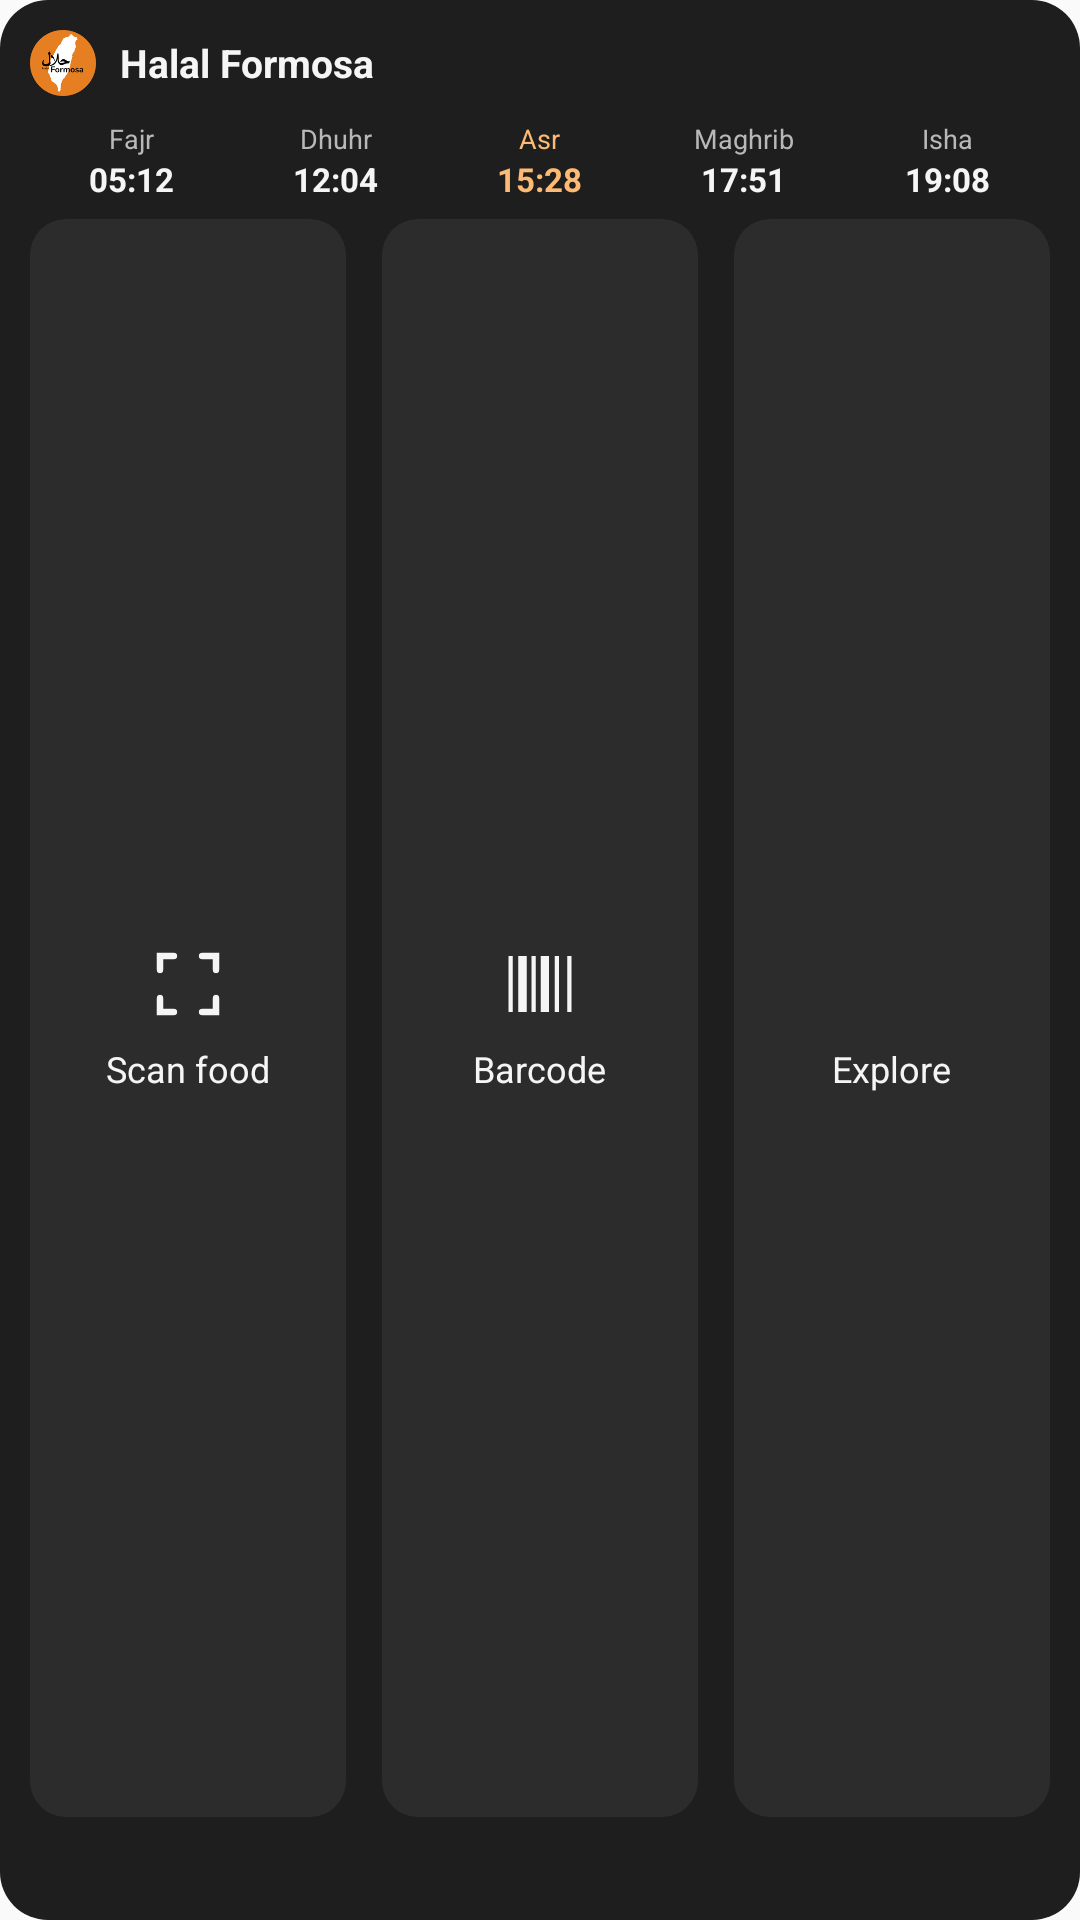

Write the Android layout XML for this screen, with the resource values it uses.
<!-- AndroidManifest.xml: application theme AppTheme -->
<!-- res/layout/widget_quick_actions_dark_3x.xml -->
<?xml version="1.0" encoding="utf-8"?>
<LinearLayout xmlns:android="http://schemas.android.com/apk/res/android"
    android:layout_width="match_parent"
    android:layout_height="match_parent"
    android:orientation="vertical"
    android:gravity="top"
    android:padding="10dp"
    android:background="@drawable/widget_background_dark">

    <LinearLayout
        android:layout_width="wrap_content"
        android:layout_height="wrap_content"
        android:orientation="horizontal"
        android:gravity="center_vertical"
        android:paddingBottom="8dp">

        <ImageView
            android:layout_width="22dp"
            android:layout_height="22dp"
            android:src="@mipmap/ic_launcher_round"
            android:contentDescription="@string/app_name" />

        <TextView
            android:layout_width="wrap_content"
            android:layout_height="wrap_content"
            android:layout_marginStart="8dp"
            android:text="@string/app_name"
            android:textSize="13sp"
            android:textStyle="bold"
            android:textColor="@color/widget_dark_text" />
    </LinearLayout>

    <include
        layout="@layout/widget_prayer_strip_dark"
        android:layout_width="match_parent"
        android:layout_height="wrap_content"
        android:layout_marginBottom="6dp" />

    <LinearLayout
        android:layout_width="match_parent"
        android:layout_height="0dp"
        android:layout_weight="1"
        android:orientation="horizontal">

        <LinearLayout
            android:id="@+id/widget_btn_scan"
            android:layout_width="0dp"
            android:layout_height="match_parent"
            android:layout_weight="1"
            android:layout_marginEnd="6dp"
            android:orientation="vertical"
            android:gravity="center"
            android:paddingTop="12dp"
            android:paddingBottom="12dp"
            android:background="@drawable/widget_button_bg_dark">

            <ImageView
                android:layout_width="28dp"
                android:layout_height="28dp"
                android:src="@drawable/ic_widget_scan"
                android:tint="@color/widget_dark_text"
                android:contentDescription="@string/widget_action_scan" />

            <TextView
                android:layout_width="wrap_content"
                android:layout_height="wrap_content"
                android:layout_marginTop="6dp"
                android:text="@string/widget_action_scan"
                android:textSize="12sp"
                android:textColor="@color/widget_dark_text" />
        </LinearLayout>

        <LinearLayout
            android:id="@+id/widget_btn_barcode"
            android:layout_width="0dp"
            android:layout_height="match_parent"
            android:layout_weight="1"
            android:layout_marginStart="6dp"
            android:layout_marginEnd="6dp"
            android:orientation="vertical"
            android:gravity="center"
            android:paddingTop="12dp"
            android:paddingBottom="12dp"
            android:background="@drawable/widget_button_bg_dark">

            <ImageView
                android:layout_width="28dp"
                android:layout_height="28dp"
                android:src="@drawable/ic_widget_barcode"
                android:tint="@color/widget_dark_text"
                android:contentDescription="@string/widget_action_barcode" />

            <TextView
                android:layout_width="wrap_content"
                android:layout_height="wrap_content"
                android:layout_marginTop="6dp"
                android:text="@string/widget_action_barcode"
                android:textSize="12sp"
                android:textColor="@color/widget_dark_text" />
        </LinearLayout>

        <LinearLayout
            android:id="@+id/widget_btn_explore"
            android:layout_width="0dp"
            android:layout_height="match_parent"
            android:layout_weight="1"
            android:layout_marginStart="6dp"
            android:orientation="vertical"
            android:gravity="center"
            android:paddingTop="12dp"
            android:paddingBottom="12dp"
            android:background="@drawable/widget_button_bg_dark">

            <ImageView
                android:layout_width="28dp"
                android:layout_height="28dp"
                android:src="@drawable/ic_widget_map"
                android:tint="@color/widget_dark_text"
                android:contentDescription="@string/widget_action_explore" />

            <TextView
                android:layout_width="wrap_content"
                android:layout_height="wrap_content"
                android:layout_marginTop="6dp"
                android:text="@string/widget_action_explore"
                android:textSize="12sp"
                android:textColor="@color/widget_dark_text" />
        </LinearLayout>

    </LinearLayout>

    <TextView
        android:id="@+id/widget_quota_text"
        android:layout_width="match_parent"
        android:layout_height="wrap_content"
        android:layout_marginTop="8dp"
        android:gravity="center"
        android:textSize="12sp"
        android:textColor="@color/widget_dark_muted"
        tools:text="3 scans left today"
        xmlns:tools="http://schemas.android.com/tools" />

</LinearLayout>
<!-- res/layout/widget_prayer_strip_dark.xml (included above) -->
<?xml version="1.0" encoding="utf-8"?>
<LinearLayout xmlns:android="http://schemas.android.com/apk/res/android"
    android:id="@+id/widget_prayer_strip"
    android:layout_width="match_parent"
    android:layout_height="wrap_content"
    android:orientation="horizontal">

    <LinearLayout
        android:id="@+id/widget_prayer_fajr"
        android:layout_width="0dp"
        android:layout_height="wrap_content"
        android:layout_weight="1"
        android:orientation="vertical"
        android:gravity="center">

        <TextView
            android:id="@+id/widget_prayer_fajr_name"
            android:layout_width="wrap_content"
            android:layout_height="wrap_content"
            android:text="@string/widget_prayer_fajr"
            android:textSize="9sp"
            android:textColor="@color/widget_dark_muted" />

        <TextView
            android:id="@+id/widget_prayer_fajr_time"
            android:layout_width="wrap_content"
            android:layout_height="wrap_content"
            android:text="@string/widget_prayer_sample_fajr"
            android:textSize="11sp"
            android:textStyle="bold"
            android:textColor="@color/widget_dark_text" />
    </LinearLayout>

    <LinearLayout
        android:id="@+id/widget_prayer_dhuhr"
        android:layout_width="0dp"
        android:layout_height="wrap_content"
        android:layout_weight="1"
        android:orientation="vertical"
        android:gravity="center">

        <TextView
            android:id="@+id/widget_prayer_dhuhr_name"
            android:layout_width="wrap_content"
            android:layout_height="wrap_content"
            android:text="@string/widget_prayer_dhuhr"
            android:textSize="9sp"
            android:textColor="@color/widget_dark_muted" />

        <TextView
            android:id="@+id/widget_prayer_dhuhr_time"
            android:layout_width="wrap_content"
            android:layout_height="wrap_content"
            android:text="@string/widget_prayer_sample_dhuhr"
            android:textSize="11sp"
            android:textStyle="bold"
            android:textColor="@color/widget_dark_text" />
    </LinearLayout>

    <LinearLayout
        android:id="@+id/widget_prayer_asr"
        android:layout_width="0dp"
        android:layout_height="wrap_content"
        android:layout_weight="1"
        android:orientation="vertical"
        android:gravity="center">

        <TextView
            android:id="@+id/widget_prayer_asr_name"
            android:layout_width="wrap_content"
            android:layout_height="wrap_content"
            android:text="@string/widget_prayer_asr"
            android:textSize="9sp"
            android:textColor="@color/widget_dark_accent" />

        <TextView
            android:id="@+id/widget_prayer_asr_time"
            android:layout_width="wrap_content"
            android:layout_height="wrap_content"
            android:text="@string/widget_prayer_sample_asr"
            android:textSize="11sp"
            android:textStyle="bold"
            android:textColor="@color/widget_dark_accent" />
    </LinearLayout>

    <LinearLayout
        android:id="@+id/widget_prayer_maghrib"
        android:layout_width="0dp"
        android:layout_height="wrap_content"
        android:layout_weight="1"
        android:orientation="vertical"
        android:gravity="center">

        <TextView
            android:id="@+id/widget_prayer_maghrib_name"
            android:layout_width="wrap_content"
            android:layout_height="wrap_content"
            android:text="@string/widget_prayer_maghrib"
            android:textSize="9sp"
            android:textColor="@color/widget_dark_muted" />

        <TextView
            android:id="@+id/widget_prayer_maghrib_time"
            android:layout_width="wrap_content"
            android:layout_height="wrap_content"
            android:text="@string/widget_prayer_sample_maghrib"
            android:textSize="11sp"
            android:textStyle="bold"
            android:textColor="@color/widget_dark_text" />
    </LinearLayout>

    <LinearLayout
        android:id="@+id/widget_prayer_isha"
        android:layout_width="0dp"
        android:layout_height="wrap_content"
        android:layout_weight="1"
        android:orientation="vertical"
        android:gravity="center">

        <TextView
            android:id="@+id/widget_prayer_isha_name"
            android:layout_width="wrap_content"
            android:layout_height="wrap_content"
            android:text="@string/widget_prayer_isha"
            android:textSize="9sp"
            android:textColor="@color/widget_dark_muted" />

        <TextView
            android:id="@+id/widget_prayer_isha_time"
            android:layout_width="wrap_content"
            android:layout_height="wrap_content"
            android:text="@string/widget_prayer_sample_isha"
            android:textSize="11sp"
            android:textStyle="bold"
            android:textColor="@color/widget_dark_text" />
    </LinearLayout>

</LinearLayout>
<!-- resources referenced by this layout -->
<resources>
  <color name="widget_dark_accent">#FDBA74</color>
  <color name="widget_dark_muted">#B8B8B8</color>
  <color name="widget_dark_text">#F5F5F5</color>
  <!-- drawable ic_widget_barcode (drawable) -->
  <?xml version="1.0" encoding="utf-8"?>
  <vector xmlns:android="http://schemas.android.com/apk/res/android"
      android:width="24dp"
      android:height="24dp"
      android:viewportWidth="24"
      android:viewportHeight="24">
      <path
          android:fillColor="#000000"
          android:pathData="M3,4h1.2v16h-1.2z M5.8,4h2.4v16h-2.4z M9.6,4h1.2v16h-1.2z M12.2,4h2.4v16h-2.4z M16.2,4h1.2v16h-1.2z M19.8,4h1.2v16h-1.2z" />
  </vector>
  <!-- drawable ic_widget_scan (drawable) -->
  <?xml version="1.0" encoding="utf-8"?>
  <vector xmlns:android="http://schemas.android.com/apk/res/android"
      android:width="24dp"
      android:height="24dp"
      android:viewportWidth="24"
      android:viewportHeight="24">
      <path
          android:strokeColor="#000000"
          android:strokeWidth="1.8"
          android:strokeLineCap="round"
          android:pathData="M4,8 L4,4.5 L4,4 L8,4 M16,4 L20,4 L20,4.5 L20,8 M20,16 L20,19.5 L20,20 L16,20 M8,20 L4,20 L4,19.5 L4,16" />
  </vector>
  <!-- drawable widget_background_dark (drawable) -->
  <?xml version="1.0" encoding="utf-8"?>
  <shape xmlns:android="http://schemas.android.com/apk/res/android" android:shape="rectangle">
      <solid android:color="@color/widget_dark_bg" />
      <corners android:radius="16dp" />
  </shape>
  <!-- drawable widget_button_bg_dark (drawable) -->
  <?xml version="1.0" encoding="utf-8"?>
  <shape xmlns:android="http://schemas.android.com/apk/res/android" android:shape="rectangle">
      <solid android:color="@color/widget_dark_button_bg" />
      <corners android:radius="12dp" />
  </shape>
  <!-- mipmap ic_launcher_round: png bitmap (mipmap-hdpi, 4340 bytes) -->
  <string name="app_name">Halal Formosa</string>
  <string name="widget_action_barcode">Barcode</string>
  <string name="widget_action_explore">Explore</string>
  <string name="widget_action_scan">Scan food</string>
  <string name="widget_prayer_asr">Asr</string>
  <string name="widget_prayer_dhuhr">Dhuhr</string>
  <string name="widget_prayer_fajr">Fajr</string>
  <string name="widget_prayer_isha">Isha</string>
  <string name="widget_prayer_maghrib">Maghrib</string>
  <string name="widget_prayer_sample_asr" translatable="false">15:28</string>
  <string name="widget_prayer_sample_dhuhr" translatable="false">12:04</string>
  <string name="widget_prayer_sample_fajr" translatable="false">05:12</string>
  <string name="widget_prayer_sample_isha" translatable="false">19:08</string>
  <string name="widget_prayer_sample_maghrib" translatable="false">17:51</string>
  <style name="AppTheme" parent="Theme.AppCompat.Light.DarkActionBar">
          
          <item name="colorPrimary">@color/colorPrimary</item>
          <item name="colorPrimaryDark">@color/colorPrimaryDark</item>
          <item name="colorAccent">@color/colorAccent</item>
      </style>
  <color name="widget_dark_bg">#1E1E1E</color>
  <color name="widget_dark_button_bg">#2C2C2C</color>
  <!-- not gathered from this repository: default colours our renderer supplied (Android Studio template values) -->
  <color name="colorPrimary">#FF6200EE</color>
  <color name="colorPrimaryDark">#FF3700B3</color>
  <color name="colorAccent">#FF03DAC5</color>
</resources>
